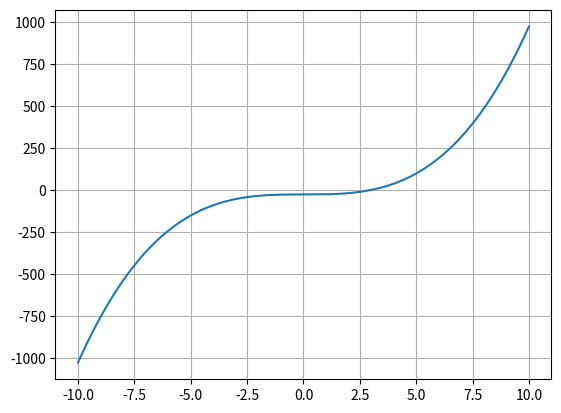

Write Python code to recreate this figure.
#!/Users/<user>/miniforge3/envs/math/bin/python3

"""

[redacted]
    *IMPLEMENTATION OF BISECTION METHOD
    *ROOT-FINDING ALGORITHM.
    *If a function f(x) is CONTINUOS on the interval [a,b] with sgn(f(a)) != sgn(f(b)), then we can find an approximate root value of f(x) (find x with f(x) == 0)

    *NOTES: This implementation does not validate if a function f(x) is continuos
    *SOURCE:
    - http://www.mathcs.emory.edu/~cheung/Courses/170/Syllabus/07/bisection.html

"""

import numpy as np


def is_invalid(f,interval):  # Sanity check for input interval
    if interval is None or  type(interval) != tuple or len(interval) != 2:
        return True
    a = interval[0]
    b = interval[1]
    if f(a) >= f(b):
        return True
    return False


def plot_function(f, plot_interval):
    import matplotlib.pyplot as plt
    if plot_interval[0] >= plot_interval[1]:
        print('INVALID INPUT PLOT_INTERVAL.')
        return

    x = np.arange(plot_interval[0], plot_interval[1]+0.1,0.1)
    plt.figure()
    plt.grid()
    plt.plot(x, f(x))
    plt.show()


def bisection_find(f, interval, num_steps, error_threshold=0.001, plot=False, plot_interval=(-10,10)):
    if is_invalid(f, interval): 
        print('INVALID INPUT INTERVAL.')
        return

    if plot:
        plot_function(f, plot_interval)

    a = interval[0]
    b = interval[1]

    for step in range(num_steps):
        m = (a+b)/2

        if f(m) == 0:
            print(f'Found exact solution..')
            return a,b,m
        elif np.abs(f(m)) <= error_threshold:
            print(f'The method converged in {step+1} STEPS with ERROR_THRESHOLD={error_threshold}.')
            return a,b,m
        elif f(m)*f(a) < 0:
            b = m
        else:
            a = m
    return a,b,m


# INPUT / One variable function
f = lambda x: x**3 - 25

a,b,root = bisection_find(
    f=f,  # One variable function
    interval=(2,3),  # Inclusive bound interval for estimate root
    num_steps=1000,
    error_threshold=1e-05,
    plot=True,  # True will plot the function
    plot_interval=(-10,10))

print(f'ROOT OF THE FUNCTION: {round(root,3)} -> INTERVAL ({a},{b})')
